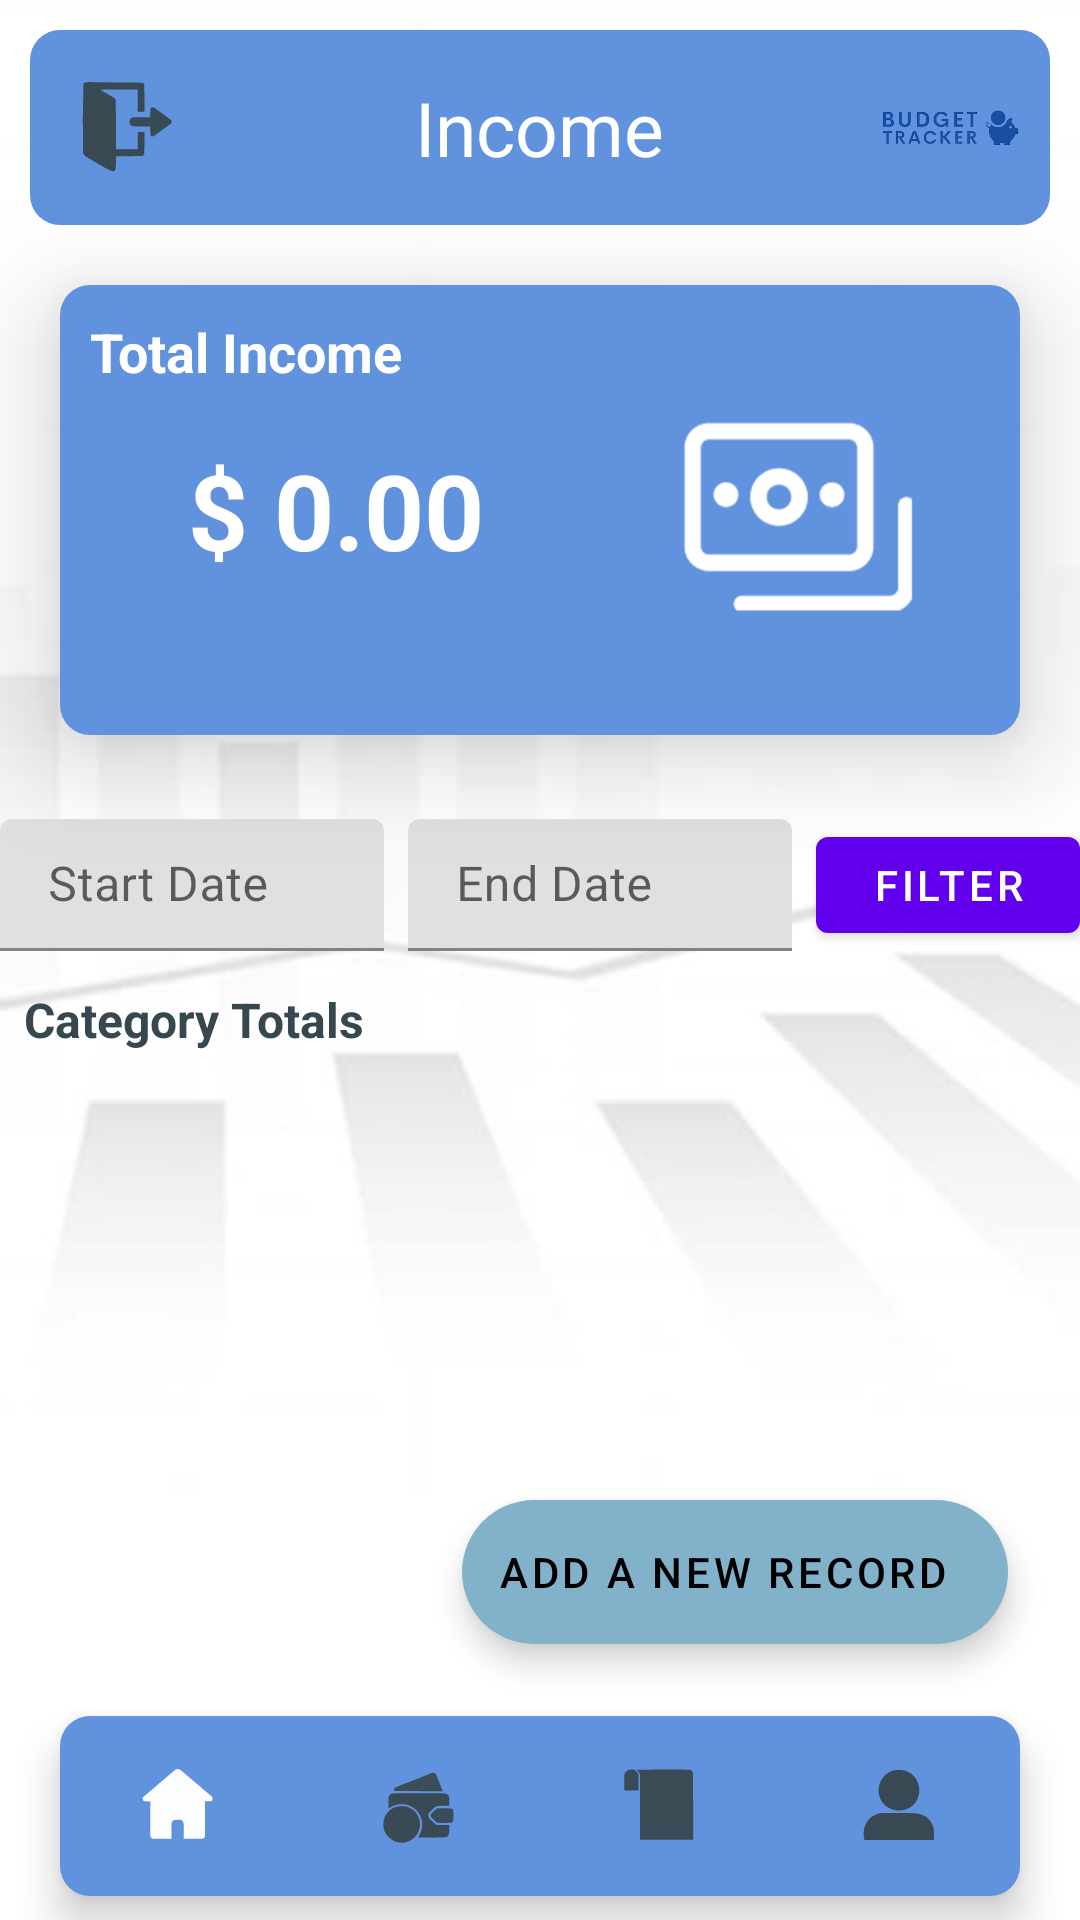

Android layout source for this screen:
<!-- AndroidManifest.xml: application theme Theme.Spendwise -->
<!-- res/layout/activity_income.xml -->
<?xml version="1.0" encoding="utf-8"?>
<androidx.constraintlayout.widget.ConstraintLayout xmlns:android="http://schemas.android.com/apk/res/android"
    xmlns:app="http://schemas.android.com/apk/res-auto"
    xmlns:tools="http://schemas.android.com/tools"
    android:layout_width="match_parent"
    android:layout_height="match_parent"
    tools:context=".Income"
    android:background="@drawable/background">

    <ScrollView
        android:id="@+id/incomeScrollView"
        android:layout_width="0dp"
        android:layout_height="0dp"
        app:layout_constraintTop_toTopOf="parent"
        app:layout_constraintBottom_toTopOf="@id/bottomNavigationView"
        app:layout_constraintStart_toStartOf="parent"
        app:layout_constraintEnd_toEndOf="parent"
        android:fillViewport="true"
        android:paddingBottom="100dp">

        <LinearLayout
            android:layout_width="match_parent"
            android:layout_height="wrap_content"
            android:orientation="vertical">

            
            <RelativeLayout
                android:background="@drawable/home_container_4"
                android:layout_width="match_parent"
                android:layout_height="wrap_content"
                android:layout_marginTop="10dp"
                android:layout_marginStart="10dp"
                android:layout_marginEnd="10dp"
                app:layout_constraintBottom_toBottomOf="parent"
                app:layout_constraintEnd_toEndOf="parent"
                app:layout_constraintHorizontal_bias="0.0"
                app:layout_constraintStart_toStartOf="parent"
                app:layout_constraintTop_toTopOf="parent"
                app:layout_constraintVertical_bias="0.0"
                >

                <RelativeLayout
                    android:layout_width="match_parent"
                    android:layout_height="wrap_content"

                    android:padding="55dp" />

                <ImageView
                    android:id="@+id/income_logout_btn"
                    android:layout_width="65dp"
                    android:layout_height="65dp"
                    android:layout_centerVertical="true"
                    android:src="@drawable/logout" />

                <TextView
                    android:layout_width="wrap_content"
                    android:layout_height="wrap_content"
                    android:layout_centerInParent="true"
                    android:text="Income"
                    android:textColor="@color/white"
                    android:textSize="25dp" />

                <ImageView
                    android:layout_width="66dp"
                    android:layout_height="65dp"
                    android:layout_alignParentEnd="true"
                    android:src="@drawable/spendwise"
                    android:layout_centerVertical="true"/>

            </RelativeLayout>

            
            <androidx.constraintlayout.widget.ConstraintLayout
                android:id="@+id/constraintLayout"
                android:layout_width="match_parent"
                android:layout_height="150dp"
                android:layout_marginStart="20dp"
                android:layout_marginTop="20dp"
                android:layout_marginEnd="20dp"
                android:layout_marginBottom="20dp"
                android:background="@drawable/home_container_4"
                android:elevation="20dp"
                android:padding="10dp"
                app:layout_constraintBottom_toBottomOf="parent"
                app:layout_constraintEnd_toEndOf="parent"
                app:layout_constraintHorizontal_bias="0.0"
                app:layout_constraintStart_toStartOf="parent"
                app:layout_constraintTop_toTopOf="parent"
                app:layout_constraintVertical_bias="0.149">

                <TextView
                    android:id="@+id/home_balance"
                    android:layout_width="wrap_content"
                    android:layout_height="wrap_content"
                    android:text="$ 0.00"
                    android:textColor="@color/white"
                    android:textSize="35sp"
                    android:textStyle="bold"
                    app:layout_constraintBottom_toBottomOf="parent"
                    app:layout_constraintEnd_toEndOf="parent"
                    app:layout_constraintHorizontal_bias="0.162"
                    app:layout_constraintStart_toStartOf="parent"
                    app:layout_constraintTop_toTopOf="parent"
                    tools:ignore="MissingConstraints" />

                <TextView
                    android:layout_width="wrap_content"
                    android:layout_height="wrap_content"
                    android:text="Total Income"
                    android:textColor="@color/white"
                    android:textSize="18sp"
                    android:textStyle="bold"
                    tools:ignore="MissingConstraints"
                    tools:layout_editor_absoluteX="29dp"
                    tools:layout_editor_absoluteY="16dp" />

                <ImageView
                    android:id="@+id/imageView5"
                    android:layout_width="129dp"
                    android:layout_height="127dp"
                    app:layout_constraintBottom_toBottomOf="parent"
                    app:layout_constraintEnd_toEndOf="parent"
                    app:layout_constraintHorizontal_bias="1.0"
                    app:layout_constraintStart_toStartOf="parent"
                    app:layout_constraintTop_toTopOf="parent"
                    app:layout_constraintVertical_bias="1.0"
                    app:srcCompat="@drawable/income_logo"
                    tools:layout_editor_absoluteX="211dp"
                    tools:layout_editor_absoluteY="200dp" />

            </androidx.constraintlayout.widget.ConstraintLayout>

            
            <LinearLayout
                android:layout_width="match_parent"
                android:layout_height="wrap_content"
                android:layout_marginTop="8dp"
                android:layout_marginBottom="8dp"
                android:orientation="vertical">

                
                <LinearLayout
                    android:id="@+id/date_filter_layout"
                    android:layout_width="match_parent"
                    android:layout_height="44dp"
                    android:gravity="center"
                    android:orientation="horizontal">

                    <com.google.android.material.textfield.TextInputLayout
                        android:layout_width="0dp"
                        android:layout_height="wrap_content"
                        android:layout_marginEnd="8dp"
                        android:layout_weight="1">

                        <com.google.android.material.textfield.TextInputEditText
                            android:id="@+id/startDateInput"
                            android:layout_width="match_parent"
                            android:layout_height="wrap_content"
                            android:focusable="false"
                            android:hint="Start Date"
                            android:inputType="none" />
                    </com.google.android.material.textfield.TextInputLayout>

                    <com.google.android.material.textfield.TextInputLayout
                        android:layout_width="0dp"
                        android:layout_height="wrap_content"
                        android:layout_marginEnd="8dp"
                        android:layout_weight="1">

                        <com.google.android.material.textfield.TextInputEditText
                            android:id="@+id/endDateInput"
                            android:layout_width="match_parent"
                            android:layout_height="wrap_content"
                            android:focusable="false"
                            android:hint="End Date"
                            android:inputType="none" />
                    </com.google.android.material.textfield.TextInputLayout>

                    <com.google.android.material.button.MaterialButton
                        android:id="@+id/filterBtn"
                        android:layout_width="wrap_content"
                        android:layout_height="wrap_content"
                        android:text="Filter" />
                </LinearLayout>

                
                <TextView
                    android:id="@+id/categoryTotalsHeader"
                    android:layout_width="wrap_content"
                    android:layout_height="wrap_content"
                    android:text="Category Totals"
                    android:textColor="@color/DarkGreen"
                    android:textStyle="bold"
                    android:textSize="16sp"
                    android:layout_marginTop="12dp"
                    android:layout_marginStart="8dp"/>

                
                <HorizontalScrollView
                    android:layout_width="match_parent"
                    android:layout_height="wrap_content"
                    android:layout_marginTop="4dp"
                    android:layout_marginBottom="24dp">

                    <LinearLayout
                        android:id="@+id/categoryTotalsLayout"
                        android:layout_width="wrap_content"
                        android:layout_height="wrap_content"
                        android:orientation="horizontal"
                        android:padding="8dp" />
                </HorizontalScrollView>
            </LinearLayout>

            <androidx.recyclerview.widget.RecyclerView
                android:id="@+id/income_recyclerview"
                android:layout_width="match_parent"
                android:layout_height="wrap_content"
                android:layout_marginBottom="32dp"
                tools:listitem="@layout/income_recycleview_row"/>

        </LinearLayout>
    </ScrollView>

    <com.google.android.material.bottomnavigation.BottomNavigationView
        android:id="@+id/bottomNavigationView"
        android:layout_width="0dp"
        android:layout_height="60dp"
        android:layout_marginStart="20dp"
        android:layout_marginEnd="20dp"
        android:layout_marginBottom="8dp"
        android:background="@drawable/home_container_4"
        android:elevation="2dp"
        app:itemIconSize="50dp"
        app:itemIconTint="@drawable/item_selector"
        app:itemRippleColor="@android:color/transparent"
        app:labelVisibilityMode="unlabeled"
        app:menu="@menu/bottom_menu"
        app:layout_constraintBottom_toBottomOf="parent"
        app:layout_constraintStart_toStartOf="parent"
        app:layout_constraintEnd_toEndOf="parent" />

    <com.google.android.material.floatingactionbutton.ExtendedFloatingActionButton
        android:id="@+id/addIncomeBtn"
        android:layout_width="wrap_content"
        android:layout_height="wrap_content"
        android:layout_margin="24dp"
        android:contentDescription="Add Income"
        android:icon="@drawable/ic_baseline_attach_money_24"
        android:text="Add a new record"
        app:backgroundTint="@color/LightBlue"
        app:layout_constraintBottom_toTopOf="@id/bottomNavigationView"
        app:layout_constraintEnd_toEndOf="parent"
        app:tint="@color/white" />

</androidx.constraintlayout.widget.ConstraintLayout>
<!-- res/layout/income_recycleview_row.xml (included above) -->
<?xml version="1.0" encoding="utf-8"?>
<androidx.constraintlayout.widget.ConstraintLayout xmlns:android="http://schemas.android.com/apk/res/android"
    xmlns:app="http://schemas.android.com/apk/res-auto"
    xmlns:tools="http://schemas.android.com/tools"
    android:layout_width="match_parent"
    android:layout_height="wrap_content">


    <androidx.cardview.widget.CardView
        android:layout_width="409dp"
        android:layout_height="wrap_content"
        app:layout_constraintBottom_toBottomOf="parent"
        app:layout_constraintEnd_toEndOf="parent"
        app:layout_constraintStart_toStartOf="parent"
        app:layout_constraintTop_toTopOf="parent"
        android:layout_marginTop="5dp"
        android:layout_marginBottom="5dp"
        android:layout_marginStart="50dp"
        android:layout_marginEnd="50dp"
        app:cardBackgroundColor="@color/DarkGreen"
        app:cardCornerRadius="10dp"
        tools:ignore="MissingConstraints" >

        <androidx.constraintlayout.widget.ConstraintLayout
            android:layout_width="match_parent"
            android:layout_height="match_parent">


            <ImageView
                android:id="@+id/rc_income_icon"
                android:layout_width="100dp"
                android:layout_height="100dp"
                android:src="@drawable/salary"
                app:layout_constraintBottom_toBottomOf="parent"
                app:layout_constraintStart_toStartOf="parent"
                app:layout_constraintTop_toTopOf="parent"
                tools:layout_editor_absoluteX="16dp"
                tools:layout_editor_absoluteY="0dp" />

            <TextView
                android:id="@+id/rc_income_amount"
                android:layout_width="wrap_content"
                android:layout_height="wrap_content"
                android:text="999999"
                android:textSize="28sp"
                android:textColor="@color/white"
                app:layout_constraintBottom_toBottomOf="parent"
                app:layout_constraintEnd_toEndOf="parent"
                app:layout_constraintHorizontal_bias="0.856"
                app:layout_constraintStart_toStartOf="parent"
                app:layout_constraintTop_toTopOf="parent"
                app:layout_constraintVertical_bias="0.308" />
            <TextView
                android:layout_width="wrap_content"
                android:layout_height="wrap_content"
                android:text="$"
                android:textSize="28sp"
                android:textColor="@color/white"
                app:layout_constraintBottom_toBottomOf="parent"
                app:layout_constraintEnd_toEndOf="parent"
                app:layout_constraintHorizontal_bias="0.606"
                app:layout_constraintStart_toStartOf="parent"
                app:layout_constraintTop_toTopOf="parent"
                app:layout_constraintVertical_bias="0.308"
                />
            <TextView
                android:layout_width="wrap_content"
                android:layout_height="wrap_content"
                android:text=".00"
                android:textSize="28sp"
                android:textColor="@color/white"
                app:layout_constraintBottom_toBottomOf="parent"
                app:layout_constraintEnd_toEndOf="parent"
                app:layout_constraintHorizontal_bias="0.98"
                app:layout_constraintStart_toStartOf="parent"
                app:layout_constraintTop_toTopOf="parent"
                app:layout_constraintVertical_bias="0.308"
                />

            <TextView
                android:id="@+id/rc_income_date"
                android:layout_width="wrap_content"
                android:layout_height="wrap_content"
                android:layout_marginEnd="208dp"
                android:text="06 Nov 2023"
                android:textColor="@color/white"
                android:textSize="15sp"
                android:textStyle="bold"
                app:layout_constraintBottom_toBottomOf="parent"
                app:layout_constraintEnd_toEndOf="parent"
                app:layout_constraintHorizontal_bias="0.348"
                app:layout_constraintStart_toStartOf="@+id/imageView4"
                app:layout_constraintTop_toTopOf="parent"
                app:layout_constraintVertical_bias="0.375" />

            <TextView
                android:id="@+id/rc_income_type"
                android:layout_width="wrap_content"
                android:layout_height="wrap_content"
                android:layout_marginEnd="28dp"
                android:text="Salary"
                android:textColor="@color/white"
                android:textSize="25sp"
                app:layout_constraintBottom_toBottomOf="parent"
                app:layout_constraintEnd_toEndOf="parent"
                app:layout_constraintHorizontal_bias="0.331"
                app:layout_constraintStart_toStartOf="@+id/imageView4"
                app:layout_constraintTop_toTopOf="parent"
                app:layout_constraintVertical_bias="0.863" />
        </androidx.constraintlayout.widget.ConstraintLayout>
    </androidx.cardview.widget.CardView>
</androidx.constraintlayout.widget.ConstraintLayout>
<!-- resources referenced by this layout -->
<resources>
  <color name="DarkGreen">#37474F</color>
  <color name="LightBlue">#81B2CA</color>
  <color name="white">#FFFFFFFF</color>
  <!-- drawable background: jpg bitmap (drawable, 27571 bytes) -->
  <!-- drawable home_container_4 (drawable) -->
  <?xml version="1.0" encoding="utf-8"?>
  <shape xmlns:android="http://schemas.android.com/apk/res/android"
      android:shape="rectangle">
      <solid android:color="#6192DE"/>
      <corners android:radius="10dp" />
  
  </shape>
  <!-- drawable ic_baseline_attach_money_24 (drawable) -->
  <vector android:height="200dp" android:tint="#000000"
      android:viewportHeight="24" android:viewportWidth="24"
      android:width="200dp" xmlns:android="http://schemas.android.com/apk/res/android">
      <path android:fillColor="@android:color/white" android:pathData="M11.8,10.9c-2.27,-0.59 -3,-1.2 -3,-2.15 0,-1.09 1.01,-1.85 2.7,-1.85 1.78,0 2.44,0.85 2.5,2.1h2.21c-0.07,-1.72 -1.12,-3.3 -3.21,-3.81V3h-3v2.16c-1.94,0.42 -3.5,1.68 -3.5,3.61 0,2.31 1.91,3.46 4.7,4.13 2.5,0.6 3,1.48 3,2.41 0,0.69 -0.49,1.79 -2.7,1.79 -2.06,0 -2.87,-0.92 -2.98,-2.1h-2.2c0.12,2.19 1.76,3.42 3.68,3.83V21h3v-2.15c1.95,-0.37 3.5,-1.5 3.5,-3.55 0,-2.84 -2.43,-3.81 -4.7,-4.4z"/>
  </vector>
  <!-- drawable income_logo: png bitmap (drawable, 10637 bytes) -->
  <!-- drawable item_selector (drawable) -->
  <?xml version="1.0" encoding="utf-8"?>
  <selector xmlns:android="http://schemas.android.com/apk/res/android">
  
      <item
          android:state_selected="true"
          android:color = "@color/white"/>
      <item
          android:state_selected="false"
          android:color = "@color/DarkGreen"/>
  
  </selector>
  <!-- drawable logout: vector/xml drawable (drawable, 2604 chars, omitted) -->
  <!-- drawable salary: png bitmap (drawable, 8193 bytes) -->
  <!-- drawable spendwise: png bitmap (drawable, 49473 bytes) -->
  <style name="Theme.Spendwise" parent="Theme.MaterialComponents.DayNight.NoActionBar">
          
          <item name="colorPrimary">@color/purple_500</item>
          <item name="colorPrimaryVariant">@color/purple_700</item>
          <item name="colorOnPrimary">@color/white</item>
          
          <item name="colorSecondary">@color/teal_200</item>
          <item name="colorSecondaryVariant">@color/teal_700</item>
          <item name="colorOnSecondary">@color/black</item>
          
          <item name="android:statusBarColor" tools:targetApi="l">?attr/colorPrimaryVariant</item>
          
      </style>
  <color name="purple_500">#FF6200EE</color>
  <color name="purple_700">#FF3700B3</color>
  <color name="teal_200">#FF03DAC5</color>
  <color name="teal_700">#FF018786</color>
  <color name="black">#FF000000</color>
</resources>
